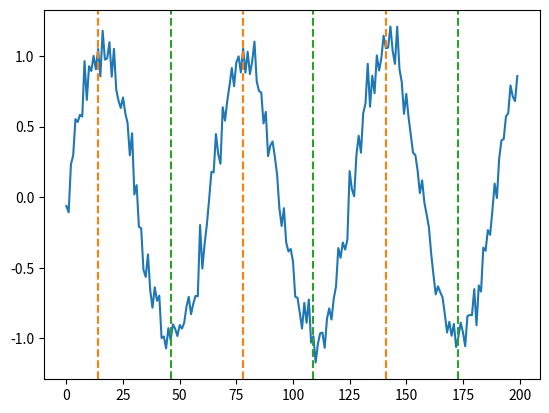

Source code (Python):
""" Example of how to detect maxima/minima in a noisy sine-wave """

# author: Thomas Haslwanter
# 2024-10-29

# Import the required packages
import numpy as np 
import matplotlib.pyplot as plt 
import pandas as pd 
from scipy import signal


# Set the parameters
dt = 0.1
noise_amp = 0.1

# Generate noisy data
t = np.arange(0, 20, dt)
x = np.sin(t)
noise = np.random.randn(len(x)) * noise_amp
x_noisy = x + noise

# Calculate a smooth velocity. The window_length has to be found empirically
vel = signal.savgol_filter(x_noisy, window_length=41, polyorder=3, deriv=1,
                           delta=dt)

# Find th zero_crossings in the velocity
prod = vel[:-1] * vel[1:]
zero_crossings = np.where(prod<0)[0]

# To decide between maxima and minima, you can either use the second derivative ...
acc = signal.savgol_filter(x, 41, 3, deriv=2, delta=0.1)
maxima = zero_crossings[acc[zero_crossings]<0]
minima = zero_crossings[acc[zero_crossings]>0]

print(f'Maxima: {maxima}')
print(f'Minima: {minima}')

# ... or you can also say that maxima have to lie above zero, minima below:
maxima_2 = zero_crossings[x_noisy[zero_crossings]>0]
minima_2 = zero_crossings[x_noisy[zero_crossings]<0]

print(f'Maxima, 2nd algorithm: {maxima_2}')
print(f'Minima, 2nd_algorithm: {minima_2}')

# Plot the results
plt.plot(x_noisy)

for loc in maxima:
    plt.axvline(loc, ls='dashed', color='C1')

for loc in minima:
    plt.axvline(loc, ls='dashed', color='C2')

plt.show()

